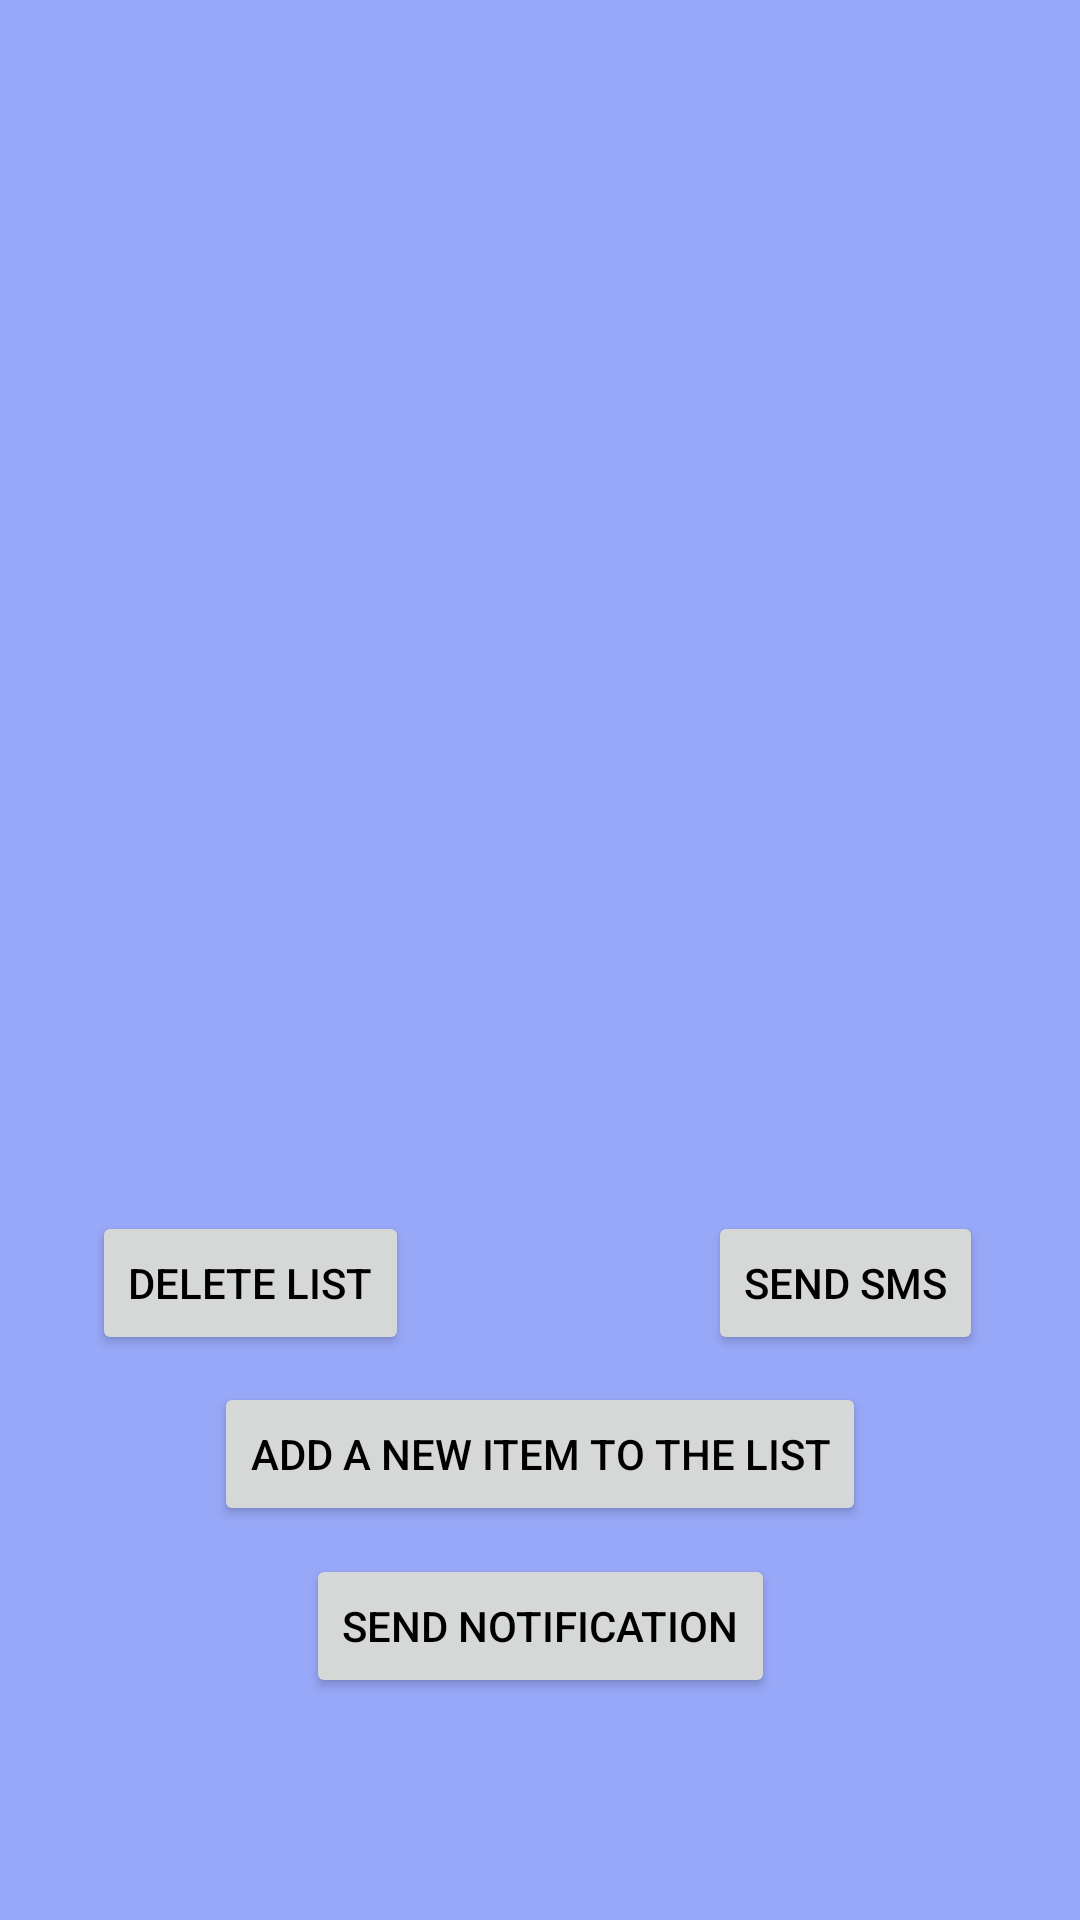

Reconstruct the res/layout file that produces this screen, plus the resources it refers to.
<!-- AndroidManifest.xml: application theme Theme.SeriesEHU -->
<!-- res/layout/activity_ver_tareas.xml -->
<?xml version="1.0" encoding="utf-8"?>
<androidx.constraintlayout.widget.ConstraintLayout xmlns:android="http://schemas.android.com/apk/res/android"
    xmlns:app="http://schemas.android.com/apk/res-auto"
    xmlns:tools="http://schemas.android.com/tools"
    android:layout_width="match_parent"
    android:layout_height="match_parent"
    tools:context=".VerTareas">

    <Button
        android:id="@+id/mandarSms"
        android:layout_width="wrap_content"
        android:layout_height="wrap_content"
        android:onClick="mandarSMS"
        android:text="@string/MandarSMS"
        app:layout_constraintBottom_toBottomOf="parent"
        app:layout_constraintEnd_toEndOf="parent"
        app:layout_constraintHorizontal_bias="0.879"
        app:layout_constraintStart_toStartOf="parent"
        app:layout_constraintTop_toTopOf="parent"
        app:layout_constraintVertical_bias="0.682" />

    <Button
        android:id="@+id/btn_Notificación"
        android:layout_width="wrap_content"
        android:layout_height="wrap_content"
        android:onClick="Notificacion"
        android:text="@string/Notificacion"
        app:layout_constraintBottom_toBottomOf="parent"
        app:layout_constraintEnd_toEndOf="parent"
        app:layout_constraintStart_toStartOf="parent"
        app:layout_constraintTop_toTopOf="parent"
        app:layout_constraintVertical_bias="0.875" />

    <Button
        android:id="@+id/btn_addNewItem"
        android:layout_width="wrap_content"
        android:layout_height="wrap_content"
        android:onClick="añadirTarea"
        android:text="@string/btn_addNewItem"
        app:layout_constraintBottom_toBottomOf="parent"
        app:layout_constraintEnd_toEndOf="parent"
        app:layout_constraintStart_toStartOf="parent"
        app:layout_constraintTop_toTopOf="parent"
        app:layout_constraintVertical_bias="0.778" />

    <ListView
        android:id="@+id/listaItems"
        android:layout_width="343dp"
        android:layout_height="385dp"
        app:layout_constraintBottom_toBottomOf="parent"
        app:layout_constraintEnd_toEndOf="parent"
        app:layout_constraintStart_toStartOf="parent"
        app:layout_constraintTop_toTopOf="parent"
        app:layout_constraintVertical_bias="0.161" />

    <Button
        android:id="@+id/borrarLista"
        android:layout_width="wrap_content"
        android:layout_height="wrap_content"
        android:onClick="borrarLista"
        android:text="@string/borrarLista"
        app:layout_constraintBottom_toBottomOf="parent"
        app:layout_constraintEnd_toEndOf="parent"
        app:layout_constraintHorizontal_bias="0.12"
        app:layout_constraintStart_toStartOf="parent"
        app:layout_constraintTop_toTopOf="parent"
        app:layout_constraintVertical_bias="0.682" />

</androidx.constraintlayout.widget.ConstraintLayout>
<!-- resources referenced by this layout -->
<resources>
  <string name="MandarSMS">Send SMS</string>
  <string name="Notificacion">Send Notification</string>
  <string name="borrarLista">Delete List</string>
  <string name="btn_addNewItem">Add a new item to the list</string>
  <style name="Theme.SeriesEHU" parent="Theme.MaterialComponents.DayNight.NoActionBar">
          
          <item name="colorPrimary">@color/darker_gray</item>
          <item name="colorPrimaryVariant">@color/blue_pastel</item>
          <item name="colorOnPrimary">@color/white_4</item>
          
          <item name="colorSecondary">@color/green</item>
          <item name="colorSecondaryVariant">@color/green_2</item>
          <item name="colorOnSecondary">@color/black</item>
          
          <item name="android:statusBarColor">@color/purple_200</item>
          
  
          <item name="android:background">@color/blue_pastel_2</item>
          <item name="android:textColorPrimary">@color/black</item>
          <item name="android:textColorHint">@color/green_2</item>
  
  
  
      </style>
  <color name="darker_gray">#787b9a</color>
  <color name="blue_pastel">#7286D3</color>
  <color name="white_4">#F8F5E4</color>4E6E81
  <color name="green">#539165</color>
  <color name="green_2">#4E6E81</color>
  <color name="black">#FF000000</color>
  <color name="purple_200">#FFBB86FC</color>
  <color name="blue_pastel_2">#98A8F8</color>
</resources>
